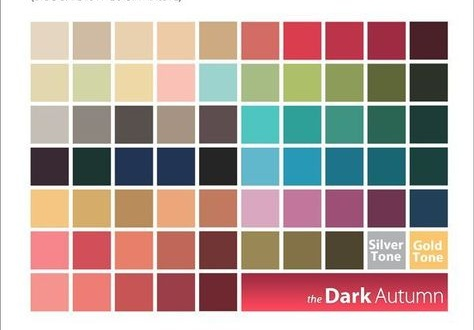

Source data for this figure (header and first rows):
row, column, rgb
0, 0, (229, 214, 193)
0, 1, (207, 187, 163)
0, 2, (233, 209, 175)
0, 3, (237, 203, 166)
0, 4, (205, 170, 130)
0, 5, (212, 107, 101)
0, 6, (218, 61, 78)
0, 7, (189, 51, 74)
0, 8, (159, 43, 66)
0, 9, (74, 33, 41)
1, 0, (227, 215, 175)
1, 1, (210, 213, 166)
1, 2, (238, 216, 166)
1, 3, (250, 193, 182)
1, 4, (156, 211, 206)
1, 5, (167, 188, 132)
1, 6, (173, 191, 105)
1, 7, (141, 156, 89)
1, 8, (95, 103, 56)
1, 9, (44, 49, 42)
2, 0, (197, 190, 184)
2, 1, (141, 134, 128)
2, 2, (88, 80, 77)
2, 3, (166, 147, 132)
2, 4, (93, 77, 78)
2, 5, (78, 197, 193)
2, 6, (46, 160, 152)
2, 7, (61, 148, 131)
2, 8, (42, 101, 83)
2, 9, (29, 60, 55)
3, 0, (57, 41, 51)
3, 1, (28, 53, 49)
3, 2, (33, 52, 84)
3, 3, (33, 52, 84)
3, 4, (37, 37, 37)
3, 5, (97, 184, 204)
3, 6, (39, 152, 182)
3, 7, (29, 115, 138)
3, 8, (25, 101, 115)
3, 9, (26, 65, 60)
4, 0, (245, 198, 130)
4, 1, (213, 172, 106)
4, 2, (184, 140, 91)
4, 3, (235, 167, 122)
4, 4, (193, 121, 96)
4, 5, (217, 167, 192)
4, 6, (194, 118, 156)
4, 7, (157, 79, 118)
4, 8, (111, 52, 80)
4, 9, (34, 64, 90)
5, 0, (247, 134, 140)
5, 1, (210, 78, 89)
5, 2, (232, 127, 106)
5, 3, (192, 103, 89)
5, 4, (113, 53, 53)
5, 5, (153, 135, 85)
5, 6, (131, 114, 71)
5, 7, (77, 69, 48)
6, 0, (245, 147, 144)
6, 1, (239, 124, 117)
... 3 more rows
